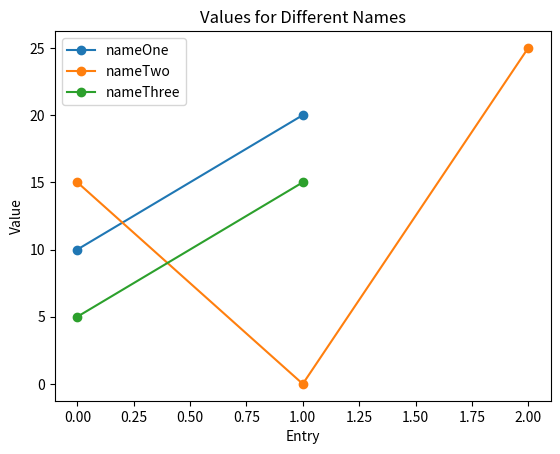

Write Python code to recreate this figure.
import numpy as np
import matplotlib.pyplot as plt

# Sample data
data = [
    ("nameOne", 10,0),
    ("nameOne", 20,0),
    ("nameTwo", 15,0),
    ("nameTwo", 0,0),
    ("nameTwo", 25,0),
    ("nameThree", 5,0),
    ("nameThree", 15,0),
]

# Separate the data by names
name_data = {}
for name, value,nothing in data:
    if name in name_data:
        print(name)
        name_data[name].append(value)
    else:
        name_data[name] = [value]
print(name_data)
# Create a figure and axis
fig, ax = plt.subplots()

# Plot each individual name's values on the same graph
for name, values in name_data.items():
    plt.plot(range(len(values)), values, marker='o', label=name)

plt.title("Values for Different Names")
plt.xlabel("Entry")
plt.ylabel("Value")
ax.legend()

plt.show()
